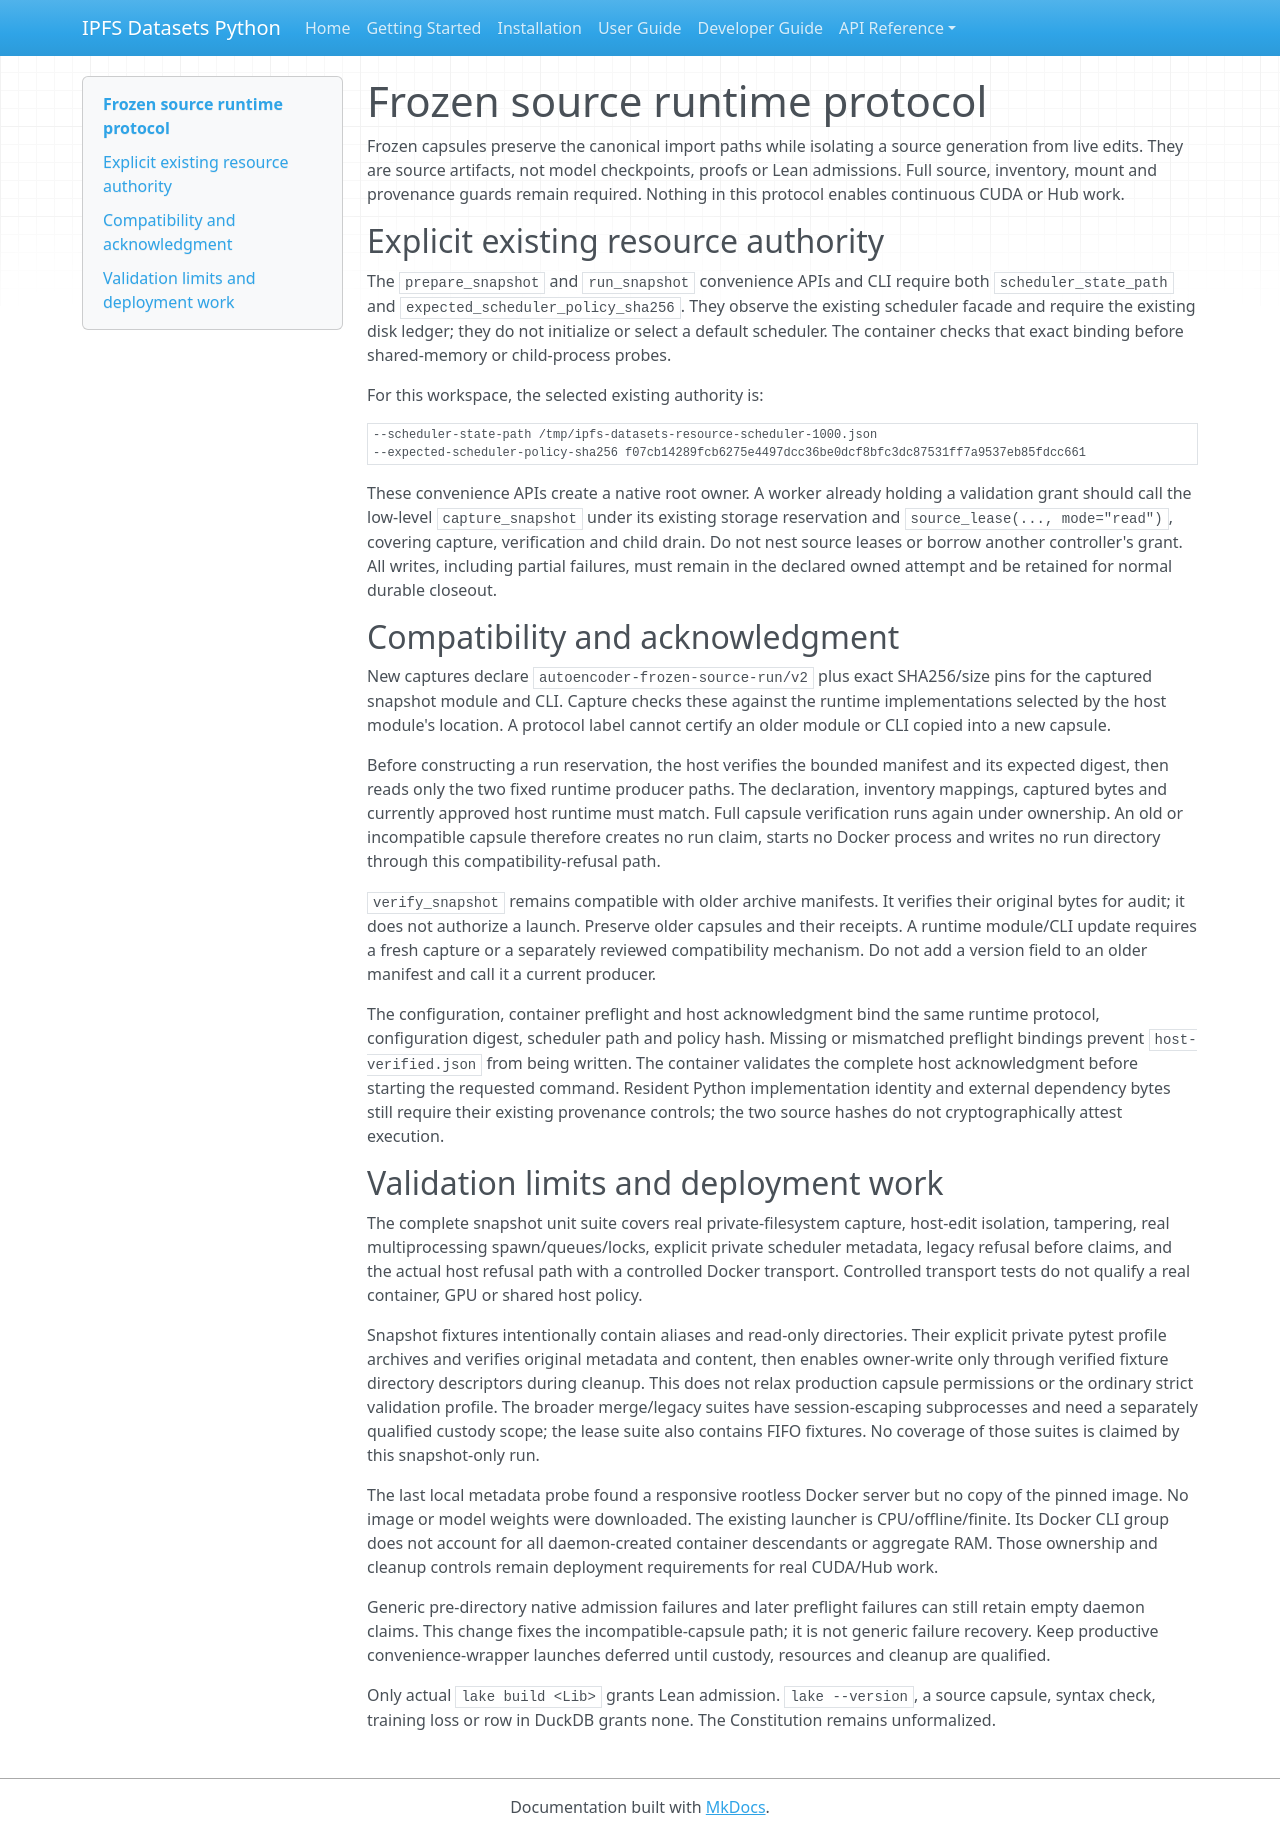

repository: endomorphosis/ipfs_datasets_py · page: autoencoders/frozen_source_runtime_protocol/index.html · generator: mkdocs

# Frozen source runtime protocol

Frozen capsules preserve the canonical import paths while isolating a source
generation from live edits. They are source artifacts, not model checkpoints,
proofs or Lean admissions. Full source, inventory, mount and provenance guards
remain required. Nothing in this protocol enables continuous CUDA or Hub work.

## Explicit existing resource authority

The `prepare_snapshot` and `run_snapshot` convenience APIs and CLI require both
`scheduler_state_path` and `expected_scheduler_policy_sha256`. They observe the
existing scheduler facade and require the existing disk ledger; they do not
initialize or select a default scheduler. The container checks that exact
binding before shared-memory or child-process probes.

For this workspace, the selected existing authority is:

```
--scheduler-state-path /tmp/ipfs-datasets-resource-scheduler-1000.json
--expected-scheduler-policy-sha256 f07cb14289fcb6275e4497dcc36be0dcf8bfc3dc87531ff7a9537eb85fdcc661
```

These convenience APIs create a native root owner. A worker already holding a
validation grant should call the low-level `capture_snapshot` under its existing
storage reservation and `source_lease(..., mode="read")`, covering capture,
verification and child drain. Do not nest source leases or borrow another
controller's grant. All writes, including partial failures, must remain in the
declared owned attempt and be retained for normal durable closeout.

## Compatibility and acknowledgment

New captures declare `autoencoder-frozen-source-run/v2` plus exact SHA256/size
pins for the captured snapshot module and CLI. Capture checks these against
the runtime implementations selected by the host module's location. A protocol
label cannot certify an older module or CLI copied into a new capsule.

Before constructing a run reservation, the host verifies the bounded manifest
and its expected digest, then reads only the two fixed runtime producer paths.
The declaration, inventory mappings, captured bytes and currently approved
host runtime must match. Full capsule verification runs again under ownership.
An old or incompatible capsule therefore creates no run claim, starts no Docker
process and writes no run directory through this compatibility-refusal path.

`verify_snapshot` remains compatible with older archive manifests. It verifies
their original bytes for audit; it does not authorize a launch. Preserve older
capsules and their receipts. A runtime module/CLI update requires a fresh
capture or a separately reviewed compatibility mechanism. Do not add a version
field to an older manifest and call it a current producer.

The configuration, container preflight and host acknowledgment bind the same
runtime protocol, configuration digest, scheduler path and policy hash. Missing
or mismatched preflight bindings prevent `host-verified.json` from being
written. The container validates the complete host acknowledgment before
starting the requested command. Resident Python implementation identity and
external dependency bytes still require their existing provenance controls;
the two source hashes do not cryptographically attest execution.

## Validation limits and deployment work

The complete snapshot unit suite covers real private-filesystem capture,
host-edit isolation, tampering, real multiprocessing spawn/queues/locks, explicit
private scheduler metadata, legacy refusal before claims, and the actual host
refusal path with a controlled Docker transport. Controlled transport tests do
not qualify a real container, GPU or shared host policy.

Snapshot fixtures intentionally contain aliases and read-only directories.
Their explicit private pytest profile archives and verifies original metadata
and content, then enables owner-write only through verified fixture directory
descriptors during cleanup. This does not relax production capsule permissions
or the ordinary strict validation profile. The broader merge/legacy suites have
session-escaping subprocesses and need a separately qualified custody scope;
the lease suite also contains FIFO fixtures. No coverage of those suites is
claimed by this snapshot-only run.

The last local metadata probe found a responsive rootless Docker server but no
copy of the pinned image. No image or model weights were downloaded. The
existing launcher is CPU/offline/finite. Its Docker CLI group does not account
for all daemon-created container descendants or aggregate RAM. Those ownership
and cleanup controls remain deployment requirements for real CUDA/Hub work.

Generic pre-directory native admission failures and later preflight failures
can still retain empty daemon claims. This change fixes the incompatible-capsule
path; it is not generic failure recovery. Keep productive convenience-wrapper
launches deferred until custody, resources and cleanup are qualified.

Only actual `lake build <Lib>` grants Lean admission. `lake --version`, a source
capsule, syntax check, training loss or row in DuckDB grants none. The
Constitution remains unformalized.
